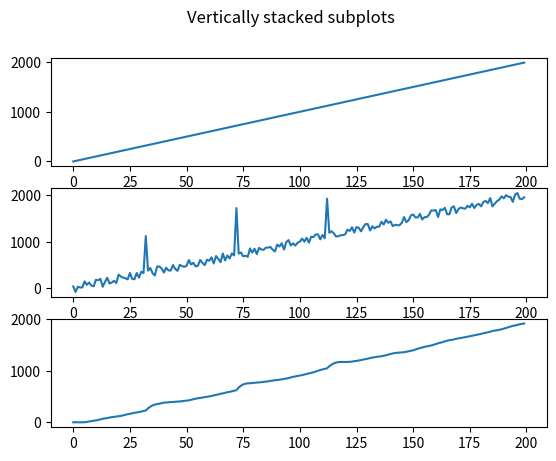

Recreate this plot in Python.
# This is a sample Python script.

# Press Shift+F10 to execute it or replace it with your code.
# Press Double Shift to search everywhere for classes, files, tool windows, actions, and settings.

import matplotlib.pyplot as plt
import numpy as np
import random as rnd


def print_hi(name):
    # Use a breakpoint in the code line below to debug your script.
    print(f'Hi, {name}')  # Press Ctrl+F8 to toggle the breakpoint.


class DiffFilter:
    def __init__(self):
        self.s = 0
        self.s_dot = 0
        self.delta_T = 1
        self.T_f = 5 # only thing to tune 

    def filter(self, measurement):
        s_temp = self.s + self.s_dot * self.delta_T # new value, old value + difference (s_dot * delta_T)
        s_dot_temp = self.s_dot + (
                -self.s / (self.T_f * self.T_f) - 2 * self.s_dot / self.T_f + measurement) * self.delta_T
        self.s = s_temp
        self.s_dot = s_dot_temp
        filtered_measurement = self.s / (self.T_f * self.T_f)
        return filtered_measurement


class DataCreator:
    def __init__(self, Filter):
        self.x = []
        self.y = []
        self.y_noise = []
        self.y_filtered = []
        self.filterObj = Filter
        self._createData()
        self._createNoiseyData()
        self._createFilteredData()

    def getPerfectData(self):
        return self.x, self.y

    def getNoiseyData(self):
        return self.x, self.y_noise

    def getFilteredData(self):
        return self.x, self.y_filtered

    def _createData(self):
        inc = 0
        for i in range(200):
            self.x.append(i)
            self.y.append(inc)
            inc += 10

    def _createNoiseyData(self):
        for i in range(len(self.x)):
            noise = rnd.randint(-100, 100)
            if i is 72:
                noise = 1000
            if i is 112:
                noise = 800
            if i is 32:
                noise = 800
            self.y_noise.append(self.y[i] + noise)

    def _createFilteredData(self):
        for i in range(len(self.x)):
            self.y_filtered.append(self.filterObj.filter(self.y_noise[i]))


# Press the green button in the gutter to run the script.


if __name__ == '__main__':
    print_hi('PyCharm')
    DiffFilterObj = DiffFilter()
    DataCreatorObj = DataCreator(DiffFilterObj)

    # x = np.linspace(0, 2 * np.pi, 400)
    # y = np.sin(x ** 2)
    a, b = DataCreatorObj.getPerfectData()
    fig, (ax1, ax2, ax3) = plt.subplots(3)
    ax1.plot(a, b)

    fig.suptitle('Vertically stacked subplots')
    a, b = DataCreatorObj.getNoiseyData()

    ax2.plot(a, b)
    l, k = DataCreatorObj.getFilteredData()
    ax3.plot(l, k)

    plt.show()

# See PyCharm help at https://www.jetbrains.com/help/pycharm/
